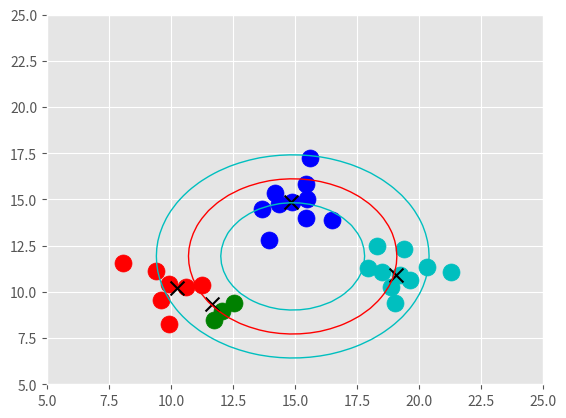

Python code for this plot:
import matplotlib.pyplot as plt
from matplotlib import style
style.use('ggplot')
import numpy as np

##X = np.array([[1,2],
##              [1.5,1.8],
##              [5,8],
##              [8,8],
##              [1,0.6],
##              [9,11],
##              [8,2],
##              [10,2],
##              [9,3]])

mean1 = [11, 10]
mean2 = [15,15]
mean3 = [19,11]
cov = [[1,0],[0,1]]
X1 = np.random.multivariate_normal(mean1, cov, 10)
X2 = np.random.multivariate_normal(mean2, cov, 10)
X3 = np.random.multivariate_normal(mean3, cov, 10)
X = np.vstack((X1,X2,X3))

colors = 10*['r','g','b','c','orange']

class Mean_Shift:
    def __init__(self, radius = None, radius_norm_step = 100,tol = 1e-2):
##        self.radius = radius
##        self.radius_norm_step = radius_norm_step
        self.tol = tol
        
    def fit(self,data):
        
        self.all_data_centroid = np.average(data,axis = 0)
        norm_v=[]
        for d in data:
            norm_v.append(np.linalg.norm( d-self.all_data_centroid))
        self.norm_v = norm_v
        all_data_norm = np.std(norm_v)
        print('norms',max(norm_v),np.average(norm_v),np.std(norm_v))
        self.all_data_norm = all_data_norm

        # Radius 
##        if self.radius == None:
##            self.radius = all_data_norm / self.radius_norm_step
##            print(self.radius)

        # Start with all data points as centroids
        centroids = {}
        for i in range(len(data)):
            centroids[i] = data[i]

        while True:
            new_centroids = []
            for i in centroids:
                in_bandwidth = []
                centroid = centroids[i]
                # Centroids are calculated by a weighted average
                # The weights are a gaussian function (inverse to distance from centroid)
                # W = exp(-distance^2/std^2)
                # where STD is calculated above - the standard deviation of the distances of all data points from
                # the common centroid
                weights = np.zeros(len(data))
                to_sum = 0
                for ii,featureset in enumerate(data):
                    distance = np.linalg.norm(featureset-centroid)
                    crit = distance/self.all_data_norm
                    weights[ii] = np.exp(-crit**2)
                    to_sum += weights[ii]*featureset
                    
                new_centroid = to_sum/np.sum(weights)
                new_centroids.append(tuple(new_centroid))
                
            
            # Find and remove close centroids:
            uniques = sorted(list(set(new_centroids)))
            to_pop = []
            for ind,i in enumerate(uniques):
                for ii in uniques[(ind+1):]:
                    criterion = np.linalg.norm(np.array(i)-np.array(ii))
                    if criterion <= self.all_data_norm:
                        to_pop.append(ii)
                        break
##                    if i == ii:
##                        pass
##                    elif criterion <= self.all_data_norm:
##                        to_pop.append(ii)
##                        break
            
            for i in to_pop:
                try:
                    uniques.remove(i)
                except:
                    pass


            # Check for convergence
            prev_centroids = dict(centroids)
            centroids = {}
            
            for i in range(len(uniques)):
                centroids[i] = np.array(uniques[i])
            optimized = True

            for i in centroids:
                crit = np.linalg.norm(centroids[i]-prev_centroids[i])
                print('crit',crit)
                if crit > self.tol*self.all_data_norm:
                    optimized = False
                if not optimized:
                    break
            
            if optimized:
                break

        self.centroids = centroids
        

        self.classifications = {}

        for i in range(len(self.centroids)):
            self.classifications[i] = []

        for featureset in data:
            distances = [np.linalg.norm(featureset-self.centroids[centroid]) for centroid in self.centroids]
            classification = distances.index(min(distances))
            self.classifications[classification].append(featureset)

    def predict(self,featureset):
            distances = [np.linalg.norm(featureset-self.centroids[centroid]) for centroid in self.centroids]
            classification = distances.index(min(distances))
            return classification

clf = Mean_Shift()
clf.fit(X)

centroids = clf.centroids


#plt.scatter(X[:,0],X[:,1], s=150)
##print(centroids)

print('centroids',len(centroids),centroids)
for classification in clf.classifications:
    color = colors[classification]
    for featureset in clf.classifications[classification]:
        plt.scatter(featureset[0],featureset[1],marker='o',color=color,s=150)
for c in centroids:
    plt.scatter(centroids[c][0],centroids[c][1],color = 'k', s=100,marker = 'x')


x0,y0 = clf.all_data_centroid
rad1 = np.average(clf.norm_v)
rad_std = np.std(clf.norm_v)
x1, x2 = np.meshgrid(np.linspace(5,25,50), np.linspace(5,25,50))

plt.contour(x1, x2, (x1-x0)**2+(x2-y0)**2-rad1**2 , [0.0], colors='r', linewidths=1, origin='lower')
plt.contour(x1, x2, (x1-x0)**2+(x2-y0)**2-(rad1-rad_std)**2 , [0.0], colors='c', linewidths=1, origin='lower')
plt.contour(x1, x2, (x1-x0)**2+(x2-y0)**2-(rad1+rad_std)**2 , [0.0], colors='c', linewidths=1, origin='lower')
plt.show()

                    
